Run: headless pygame with SDL's dummy video driver; simulated clock (each Clock.tick advances the game by its frame time, no real sleeping); random seed 0; keys injected as events and as key.get_pressed() state; mouse plan: one left click at the window centre at the start of phase 2, then a move to the lower-right quarter at the start of phase 3.
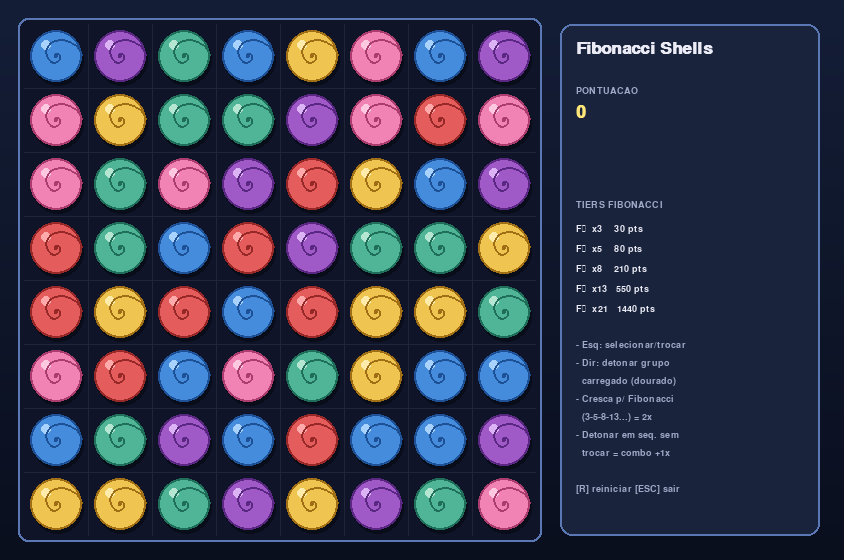
Frame 1 of 4 · flips 1–60 · no input
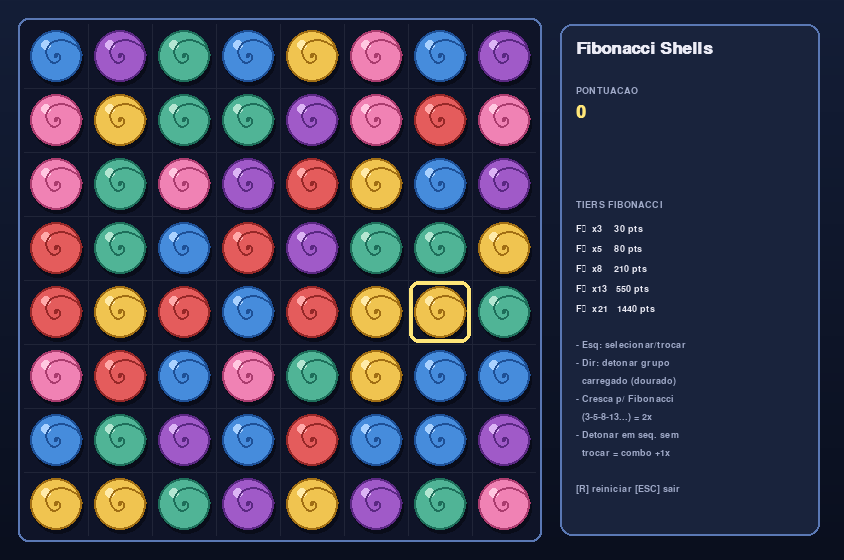
Frame 2 of 4 · flips 61–180 · clicked the window centre · tapped SPACE, RETURN · held RIGHT (→), D
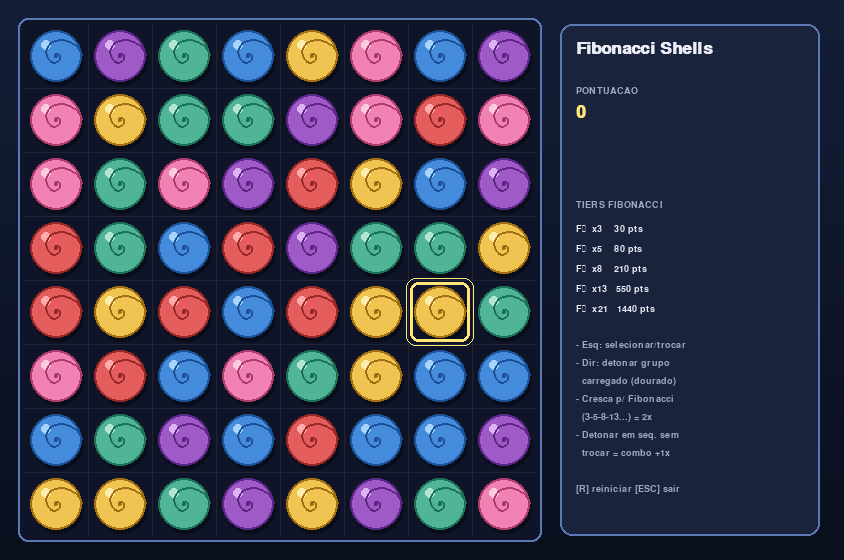
Frame 3 of 4 · flips 181–300 · moved the mouse to the lower-right quarter · held DOWN (↓), S
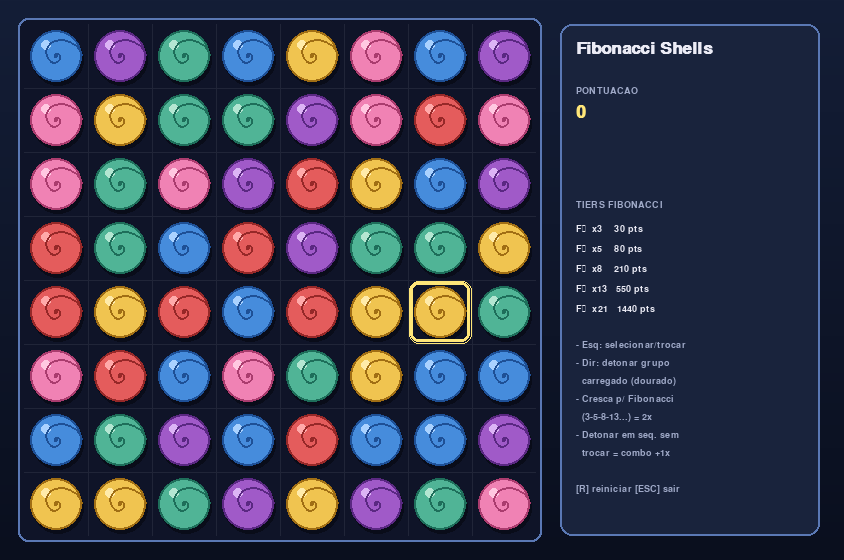
Frame 4 of 4 · flips 301–420 · held LEFT (←), A, UP (↑), W

The pygame program that drew these frames:

"""Fibonacci Shells - a Candy-Crush style game where matches follow Fibonacci.

Run with: python main.py
"""
from __future__ import annotations

import math
import random
import sys
from dataclasses import dataclass
from typing import Iterable

import pygame

# ---------- Configuration ----------
GRID_COLS = 8
GRID_ROWS = 8
CELL = 64
BOARD_MARGIN = 24
SIDEBAR_W = 260

BOARD_W = GRID_COLS * CELL
BOARD_H = GRID_ROWS * CELL
WINDOW_W = BOARD_W + SIDEBAR_W + BOARD_MARGIN * 3
WINDOW_H = BOARD_H + BOARD_MARGIN * 2

FPS = 60

# Visual palette — shell colors (base, highlight, shadow)
SHELL_COLORS: list[tuple[tuple[int, int, int], tuple[int, int, int], tuple[int, int, int]]] = [
    ((228, 92, 92),   (255, 170, 170), (150, 40, 40)),    # coral
    ((70, 140, 220),  (170, 210, 255), (30, 80, 150)),    # ocean
    ((240, 196, 80),  (255, 235, 170), (160, 110, 20)),   # sand
    ((160, 90, 200),  (220, 180, 245), (90, 40, 130)),    # purple
    ((240, 130, 180), (255, 200, 225), (170, 60, 110)),   # pink
    ((80, 180, 150),  (180, 230, 210), (30, 110, 90)),    # teal
]
NUM_COLORS = len(SHELL_COLORS)

BG_TOP = (20, 30, 55)
BG_BOTTOM = (10, 15, 30)
GRID_LINE = (255, 255, 255, 18)
PANEL_BG = (25, 35, 60)
PANEL_BORDER = (90, 120, 180)
TEXT_COLOR = (235, 235, 245)
TEXT_DIM = (160, 170, 200)
HIGHLIGHT = (255, 230, 120)

# Fibonacci sequence values used as "match tiers". We want F_4=3 onwards.
FIB_SIZES = [3, 5, 8, 13, 21, 34, 55]
# Base points per Fibonacci tier (grows faster than linear so bigger combos feel big)
FIB_POINTS = {3: 30, 5: 80, 8: 210, 13: 550, 21: 1440, 34: 3780, 55: 9900}
FIB_LABELS = {3: "F₄", 5: "F₅", 8: "F₆", 13: "F₇", 21: "F₈", 34: "F₉", 55: "F₁₀"}


def fib_tier(size: int) -> int:
    """Return the largest Fibonacci tier <= size, or 0 if below 3."""
    tier = 0
    for f in FIB_SIZES:
        if f <= size:
            tier = f
        else:
            break
    return tier


def is_fib(size: int) -> bool:
    return size in FIB_SIZES


# ---------- Shell rendering (procedural) ----------
_shell_cache: dict[tuple[int, int], pygame.Surface] = {}


def render_shell(color_idx: int, size: int = CELL) -> pygame.Surface:
    key = (color_idx, size)
    if key in _shell_cache:
        return _shell_cache[key]

    base, hi, sh = SHELL_COLORS[color_idx]
    surf = pygame.Surface((size, size), pygame.SRCALPHA)
    cx, cy = size / 2, size / 2
    radius = size * 0.42

    # Soft shadow
    shadow = pygame.Surface((size, size), pygame.SRCALPHA)
    pygame.draw.circle(shadow, (0, 0, 0, 90), (int(cx + 2), int(cy + 4)), int(radius))
    surf.blit(shadow, (0, 0))

    # Body
    pygame.draw.circle(surf, base, (int(cx), int(cy)), int(radius))
    # Rim
    pygame.draw.circle(surf, sh, (int(cx), int(cy)), int(radius), 2)
    # Highlight
    pygame.draw.circle(surf, hi, (int(cx - radius * 0.35), int(cy - radius * 0.4)), int(radius * 0.22))

    # Logarithmic (Fibonacci-like) spiral line on top
    phi = (1 + math.sqrt(5)) / 2
    b = math.log(phi) / (math.pi / 2)  # golden spiral constant
    points: list[tuple[float, float]] = []
    theta = 0.0
    # Choose start radius so the spiral spans a nice portion of the shell
    max_theta = math.radians(720)  # two full turns
    a = radius * 0.95 / math.exp(b * max_theta)
    steps = 90
    for i in range(steps + 1):
        t = max_theta * i / steps
        r = a * math.exp(b * t)
        x = cx + math.cos(t) * r
        y = cy + math.sin(t) * r
        points.append((x, y))
    if len(points) >= 2:
        pygame.draw.lines(surf, sh, False, points, 2)

    # Tiny center dot
    pygame.draw.circle(surf, sh, (int(cx), int(cy)), 2)

    _shell_cache[key] = surf
    return surf


# ---------- Board state ----------
@dataclass
class Piece:
    color: int  # index into SHELL_COLORS, or -1 for empty
    # pixel offset from its grid home (for fall/swap animation)
    dy: float = 0.0
    dx: float = 0.0
    # visual scale for explosion pop
    scale: float = 1.0
    fading: float = 0.0  # 0..1, 1 means fully exploded/invisible
    charged: bool = False  # part of a match-group waiting for manual detonation


def new_board(rng: random.Random) -> list[list[Piece]]:
    # Fill avoiding initial matches of 3+ same color in a row/col
    board: list[list[Piece]] = [[Piece(-1) for _ in range(GRID_COLS)] for _ in range(GRID_ROWS)]
    for r in range(GRID_ROWS):
        for c in range(GRID_COLS):
            while True:
                color = rng.randrange(NUM_COLORS)
                if c >= 2 and board[r][c - 1].color == color and board[r][c - 2].color == color:
                    continue
                if r >= 2 and board[r - 1][c].color == color and board[r - 2][c].color == color:
                    continue
                board[r][c] = Piece(color)
                break
    return board


def in_bounds(r: int, c: int) -> bool:
    return 0 <= r < GRID_ROWS and 0 <= c < GRID_COLS


def find_groups(board: list[list[Piece]]) -> list[list[tuple[int, int]]]:
    """Find connected groups (4-neighborhood) of same-color pieces with size >= 3."""
    seen = [[False] * GRID_COLS for _ in range(GRID_ROWS)]
    groups: list[list[tuple[int, int]]] = []
    for r in range(GRID_ROWS):
        for c in range(GRID_COLS):
            if seen[r][c] or board[r][c].color < 0:
                continue
            color = board[r][c].color
            stack = [(r, c)]
            group: list[tuple[int, int]] = []
            while stack:
                rr, cc = stack.pop()
                if not in_bounds(rr, cc) or seen[rr][cc]:
                    continue
                if board[rr][cc].color != color:
                    continue
                seen[rr][cc] = True
                group.append((rr, cc))
                stack.extend([(rr + 1, cc), (rr - 1, cc), (rr, cc + 1), (rr, cc - 1)])
            # Candy-Crush style: only explode if a straight line of >=3 exists
            # anywhere in the connected blob. Otherwise ignore (avoids exploding
            # diagonally-adjacent clusters that a player wouldn't consider a match).
            if has_line_of_three(group):
                groups.append(group)
    return groups


def has_line_of_three(cells: Iterable[tuple[int, int]]) -> bool:
    cell_set = set(cells)
    for r, c in cell_set:
        # horizontal
        if (r, c + 1) in cell_set and (r, c + 2) in cell_set:
            return True
        # vertical
        if (r + 1, c) in cell_set and (r + 2, c) in cell_set:
            return True
    return False


def recompute_charges(board: list[list[Piece]]) -> None:
    """Mark every piece belonging to a match-group (>=3, line-of-3) as charged."""
    groups = find_groups(board)
    charged_cells: set[tuple[int, int]] = set()
    for g in groups:
        for cell in g:
            charged_cells.add(cell)
    for r in range(GRID_ROWS):
        for c in range(GRID_COLS):
            board[r][c].charged = (r, c) in charged_cells


def charged_component(board: list[list[Piece]], r: int, c: int) -> list[tuple[int, int]]:
    """Flood-fill the charged same-color cluster containing (r, c).

    Returns an empty list if the cell is not charged.
    """
    if not in_bounds(r, c) or not board[r][c].charged:
        return []
    color = board[r][c].color
    stack = [(r, c)]
    seen: set[tuple[int, int]] = set()
    while stack:
        rr, cc = stack.pop()
        if (rr, cc) in seen or not in_bounds(rr, cc):
            continue
        if not board[rr][cc].charged or board[rr][cc].color != color:
            continue
        seen.add((rr, cc))
        stack.extend([(rr + 1, cc), (rr - 1, cc), (rr, cc + 1), (rr, cc - 1)])
    return list(seen)


# ---------- Game logic ----------
class Game:
    def __init__(self, seed: int | None = None) -> None:
        self.rng = random.Random(seed)
        self.board = new_board(self.rng)
        self.score = 0
        self.last_match_text = ""
        self.last_match_until = 0.0
        self.combo_level = 0
        self.selected: tuple[int, int] | None = None
        self.swap_anim: tuple[tuple[int, int], tuple[int, int], float, bool] | None = None
        # swap_anim = ((r1,c1),(r2,c2), progress 0..1, reverting?)
        self.exploding: list[tuple[int, int]] = []
        self.explode_t = 0.0
        self.falling = False
        self.fall_speed = 600.0  # pixels per second
        self.state = "idle"  # idle | swap | explode | fall | settle
        self.pending_swap_after: tuple[tuple[int, int], tuple[int, int]] | None = None

    # ---- Interaction ----
    def on_click(self, r: int, c: int, button: int = 1) -> None:
        """button: 1 = left (select/swap), 3 = right (detonate charged cluster)."""
        if self.state != "idle":
            return
        if not in_bounds(r, c):
            return

        if button == 3:
            if self.board[r][c].charged:
                self.detonate_at(r, c)
                self.selected = None
            return

        # Left click: selection / swap
        if self.selected is None:
            self.selected = (r, c)
            return
        if self.selected == (r, c):
            self.selected = None
            return
        sr, sc = self.selected
        if abs(sr - r) + abs(sc - c) == 1:
            self.begin_swap((sr, sc), (r, c))
            self.selected = None
        else:
            self.selected = (r, c)

    def begin_swap(self, a: tuple[int, int], b: tuple[int, int], reverting: bool = False) -> None:
        self.swap_anim = (a, b, 0.0, reverting)
        self.state = "swap"

    def apply_swap(self, a: tuple[int, int], b: tuple[int, int]) -> None:
        (r1, c1), (r2, c2) = a, b
        self.board[r1][c1], self.board[r2][c2] = self.board[r2][c2], self.board[r1][c1]

    # ---- Update / animation ----
    def update(self, dt: float) -> None:
        if self.state == "swap":
            assert self.swap_anim is not None
            a, b, t, reverting = self.swap_anim
            t = min(1.0, t + dt * 6.0)
            self.swap_anim = (a, b, t, reverting)
            if t >= 1.0:
                self.apply_swap(a, b)
                self.swap_anim = None
                if reverting:
                    self.state = "idle"
                else:
                    # Accept swap only if it produces/grows a match group
                    groups = find_groups(self.board)
                    involved = {a, b}
                    if any(involved.intersection(g) for g in groups):
                        self.combo_level = 0  # swap resets combo multiplier
                        recompute_charges(self.board)
                        self.state = "idle"
                    else:
                        self.begin_swap(a, b, reverting=True)
        elif self.state == "explode":
            self.explode_t += dt
            dur = 0.28
            p = min(1.0, self.explode_t / dur)
            for (r, c) in self.exploding:
                piece = self.board[r][c]
                piece.scale = 1.0 + 0.4 * math.sin(p * math.pi)
                piece.fading = p
            if self.explode_t >= dur:
                for (r, c) in self.exploding:
                    self.board[r][c] = Piece(-1)
                self.exploding = []
                self.start_fall()
        elif self.state == "fall":
            self.advance_fall(dt)
        elif self.state == "settle":
            # brief pause after fall, then re-charge any matches formed by cascade
            # (but do NOT auto-detonate — player decides)
            self.explode_t += dt
            if self.explode_t > 0.08:
                recompute_charges(self.board)
                self.state = "idle"

    def detonate_at(self, r: int, c: int) -> None:
        cells = charged_component(self.board, r, c)
        if not cells:
            return
        size = len(cells)
        tier = fib_tier(size)
        if tier == 0:
            return
        base = FIB_POINTS[tier]
        exact_mult = 2 if is_fib(size) else 1
        combo_mult = 1 + self.combo_level  # 1x, 2x, 3x ... within a planning phase
        gained = base * exact_mult * combo_mult
        self.score += gained
        self.combo_level += 1

        suffix = " EXATO!" if is_fib(size) else ""
        combo_text = f"  combo x{combo_mult}" if combo_mult > 1 else ""
        self.last_match_text = f"+{gained}  {FIB_LABELS[tier]} (x{size}){suffix}{combo_text}"
        self.last_match_until = 1.6

        self.exploding = cells
        self.explode_t = 0.0
        self.state = "explode"

    def start_fall(self) -> None:
        # For each column: pieces with color >= 0 fall down into empty slots,
        # then new pieces fill from above with negative dy so they "fall in".
        for c in range(GRID_COLS):
            # collect existing pieces from bottom to top
            stack = []
            for r in range(GRID_ROWS - 1, -1, -1):
                if self.board[r][c].color >= 0:
                    stack.append(self.board[r][c])
            # rebuild column
            write_r = GRID_ROWS - 1
            for p in stack:
                # new grid position is write_r; compute dy so it visually starts at its prior position
                self.board[write_r][c] = p
                write_r -= 1
            # fill remaining with new pieces coming from above
            new_idx = 0
            for r in range(write_r, -1, -1):
                new_piece = Piece(self.rng.randrange(NUM_COLORS))
                # start them above the board so they slide in
                new_piece.dy = -CELL * (new_idx + 1) - CELL
                self.board[r][c] = new_piece
                new_idx += 1
            # Now compute dy for existing shifted pieces: we lost the old positions,
            # so give all non-new pieces a small settle offset instead.
        # set dy for every piece so they all animate slightly (cheap & fine)
        for r in range(GRID_ROWS):
            for c in range(GRID_COLS):
                p = self.board[r][c]
                if p.dy == 0:
                    p.dy = -8  # tiny bounce
        self.state = "fall"

    def advance_fall(self, dt: float) -> None:
        still_moving = False
        step = self.fall_speed * dt
        for r in range(GRID_ROWS):
            for c in range(GRID_COLS):
                p = self.board[r][c]
                if p.color < 0:
                    continue
                if p.dy < 0:
                    p.dy = min(0, p.dy + step)
                    if p.dy < 0:
                        still_moving = True
                elif p.dy > 0:
                    p.dy = max(0, p.dy - step)
                    if p.dy > 0:
                        still_moving = True
                p.scale = 1.0
                p.fading = 0.0
        if not still_moving:
            self.state = "settle"
            self.explode_t = 0.0

    # ---- Rendering helpers ----
    def board_piece_pos(self, r: int, c: int) -> tuple[float, float]:
        p = self.board[r][c]
        dx, dy = p.dx, p.dy
        # during swap, animate the two pieces linearly between positions
        if self.swap_anim is not None:
            (r1, c1), (r2, c2), t, reverting = self.swap_anim
            eff_t = t
            if reverting:
                eff_t = t  # revert goes forward too; visually fine
            if (r, c) == (r1, c1):
                dx = (c2 - c1) * CELL * eff_t
                dy = (r2 - r1) * CELL * eff_t
            elif (r, c) == (r2, c2):
                dx = (c1 - c2) * CELL * eff_t
                dy = (r1 - r2) * CELL * eff_t
        return dx, dy


# ---------- Rendering ----------
def draw_background(screen: pygame.Surface) -> None:
    h = screen.get_height()
    for y in range(h):
        t = y / max(1, h - 1)
        col = (
            int(BG_TOP[0] * (1 - t) + BG_BOTTOM[0] * t),
            int(BG_TOP[1] * (1 - t) + BG_BOTTOM[1] * t),
            int(BG_TOP[2] * (1 - t) + BG_BOTTOM[2] * t),
        )
        pygame.draw.line(screen, col, (0, y), (screen.get_width(), y))


def draw_board(screen: pygame.Surface, game: Game, board_x: int, board_y: int) -> None:
    # Board backdrop
    backdrop = pygame.Rect(board_x - 6, board_y - 6, BOARD_W + 12, BOARD_H + 12)
    pygame.draw.rect(screen, (15, 20, 40), backdrop, border_radius=10)
    pygame.draw.rect(screen, PANEL_BORDER, backdrop, width=2, border_radius=10)

    # Grid lines (subtle)
    grid_surf = pygame.Surface((BOARD_W, BOARD_H), pygame.SRCALPHA)
    for i in range(1, GRID_COLS):
        pygame.draw.line(grid_surf, GRID_LINE, (i * CELL, 0), (i * CELL, BOARD_H))
    for i in range(1, GRID_ROWS):
        pygame.draw.line(grid_surf, GRID_LINE, (0, i * CELL), (BOARD_W, i * CELL))
    screen.blit(grid_surf, (board_x, board_y))

    # Charged glow (drawn under the shells so the shell sits on top)
    pulse_alpha = 110 + int(70 * math.sin(pygame.time.get_ticks() / 180))
    glow_surf = pygame.Surface((CELL, CELL), pygame.SRCALPHA)
    pygame.draw.circle(glow_surf, (255, 215, 80, pulse_alpha), (CELL // 2, CELL // 2), int(CELL * 0.44))
    pygame.draw.circle(glow_surf, (255, 235, 160, min(255, pulse_alpha + 40)), (CELL // 2, CELL // 2), int(CELL * 0.44), width=2)
    for r in range(GRID_ROWS):
        for c in range(GRID_COLS):
            p = game.board[r][c]
            if not p.charged or p.color < 0 or p.fading > 0:
                continue
            dx, dy = game.board_piece_pos(r, c)
            cx = board_x + c * CELL + CELL / 2 + dx
            cy = board_y + r * CELL + CELL / 2 + dy
            rect = glow_surf.get_rect(center=(cx, cy))
            screen.blit(glow_surf, rect)

    # Draw pieces
    for r in range(GRID_ROWS):
        for c in range(GRID_COLS):
            p = game.board[r][c]
            if p.color < 0:
                continue
            dx, dy = game.board_piece_pos(r, c)
            cx = board_x + c * CELL + CELL / 2 + dx
            cy = board_y + r * CELL + CELL / 2 + dy
            shell = render_shell(p.color)
            if p.scale != 1.0 or p.fading > 0:
                scale = p.scale * (1.0 - 0.4 * p.fading)
                alpha = int(255 * (1.0 - p.fading))
                w = max(1, int(CELL * scale))
                img = pygame.transform.smoothscale(shell, (w, w))
                img.set_alpha(alpha)
                rect = img.get_rect(center=(cx, cy))
                screen.blit(img, rect)
            else:
                rect = shell.get_rect(center=(cx, cy))
                screen.blit(shell, rect)

    # Selection highlight
    if game.selected is not None:
        sr, sc = game.selected
        pulse = int(6 + 4 * math.sin(pygame.time.get_ticks() / 120))
        rect = pygame.Rect(
            board_x + sc * CELL + 2,
            board_y + sr * CELL + 2,
            CELL - 4,
            CELL - 4,
        )
        pygame.draw.rect(screen, HIGHLIGHT, rect, width=3, border_radius=8)
        pygame.draw.rect(
            screen, HIGHLIGHT,
            rect.inflate(pulse, pulse),
            width=1, border_radius=10,
        )


def draw_sidebar(screen: pygame.Surface, game: Game, x: int, y: int, font: pygame.font.Font, small: pygame.font.Font, big: pygame.font.Font) -> None:
    panel = pygame.Rect(x, y, SIDEBAR_W, BOARD_H)
    pygame.draw.rect(screen, PANEL_BG, panel, border_radius=12)
    pygame.draw.rect(screen, PANEL_BORDER, panel, width=2, border_radius=12)

    pad = 16
    title = big.render("Fibonacci Shells", True, TEXT_COLOR)
    screen.blit(title, (x + pad, y + pad))

    score_label = small.render("PONTUACAO", True, TEXT_DIM)
    screen.blit(score_label, (x + pad, y + pad + 46))
    score_txt = big.render(f"{game.score}", True, HIGHLIGHT)
    screen.blit(score_txt, (x + pad, y + pad + 64))

    # Last match flash
    if game.last_match_until > 0 and game.last_match_text:
        alpha = min(255, int(255 * min(1.0, game.last_match_until / 0.4)))
        txt = font.render(game.last_match_text, True, HIGHLIGHT)
        txt.set_alpha(alpha)
        screen.blit(txt, (x + pad, y + pad + 110))

    # Current combo multiplier for the next detonation
    if game.combo_level > 0:
        combo_txt = small.render(
            f"próx. detonação: x{game.combo_level + 1}", True, HIGHLIGHT,
        )
        screen.blit(combo_txt, (x + pad, y + pad + 136))

    # Tier table
    header_y = y + pad + 160
    header = small.render("TIERS FIBONACCI", True, TEXT_DIM)
    screen.blit(header, (x + pad, header_y))
    row_y = header_y + 24
    for size in FIB_SIZES[:5]:
        label = FIB_LABELS[size]
        line = f"{label}  x{size:<3}  {FIB_POINTS[size]} pts"
        txt = small.render(line, True, TEXT_COLOR)
        screen.blit(txt, (x + pad, row_y))
        row_y += 20

    tip_y = row_y + 16
    tips = [
        "- Esq: selecionar/trocar",
        "- Dir: detonar grupo",
        "  carregado (dourado)",
        "- Cresca p/ Fibonacci",
        "  (3-5-8-13...) = 2x",
        "- Detonar em seq. sem",
        "  trocar = combo +1x",
        "",
        "[R] reiniciar [ESC] sair",
    ]
    for line in tips:
        screen.blit(small.render(line, True, TEXT_DIM), (x + pad, tip_y))
        tip_y += 18


# ---------- Main ----------
def main() -> None:
    pygame.init()
    pygame.display.set_caption("Fibonacci Shells")
    screen = pygame.display.set_mode((WINDOW_W, WINDOW_H))
    clock = pygame.time.Clock()

    font = pygame.font.SysFont("dejavusans", 18)
    small = pygame.font.SysFont("dejavusans", 14)
    big = pygame.font.SysFont("dejavusans", 26, bold=True)

    game = Game()

    board_x = BOARD_MARGIN
    board_y = BOARD_MARGIN
    sidebar_x = board_x + BOARD_W + BOARD_MARGIN
    sidebar_y = board_y

    running = True
    while running:
        dt = clock.tick(FPS) / 1000.0

        for event in pygame.event.get():
            if event.type == pygame.QUIT:
                running = False
            elif event.type == pygame.KEYDOWN:
                if event.key == pygame.K_ESCAPE:
                    running = False
                elif event.key == pygame.K_r:
                    game = Game()
            elif event.type == pygame.MOUSEBUTTONDOWN and event.button in (1, 3):
                mx, my = event.pos
                if board_x <= mx < board_x + BOARD_W and board_y <= my < board_y + BOARD_H:
                    c = (mx - board_x) // CELL
                    r = (my - board_y) // CELL
                    game.on_click(int(r), int(c), event.button)

        game.update(dt)
        if game.last_match_until > 0:
            game.last_match_until = max(0.0, game.last_match_until - dt)

        draw_background(screen)
        draw_board(screen, game, board_x, board_y)
        draw_sidebar(screen, game, sidebar_x, sidebar_y, font, small, big)

        pygame.display.flip()

    pygame.quit()
    sys.exit(0)


if __name__ == "__main__":
    main()
